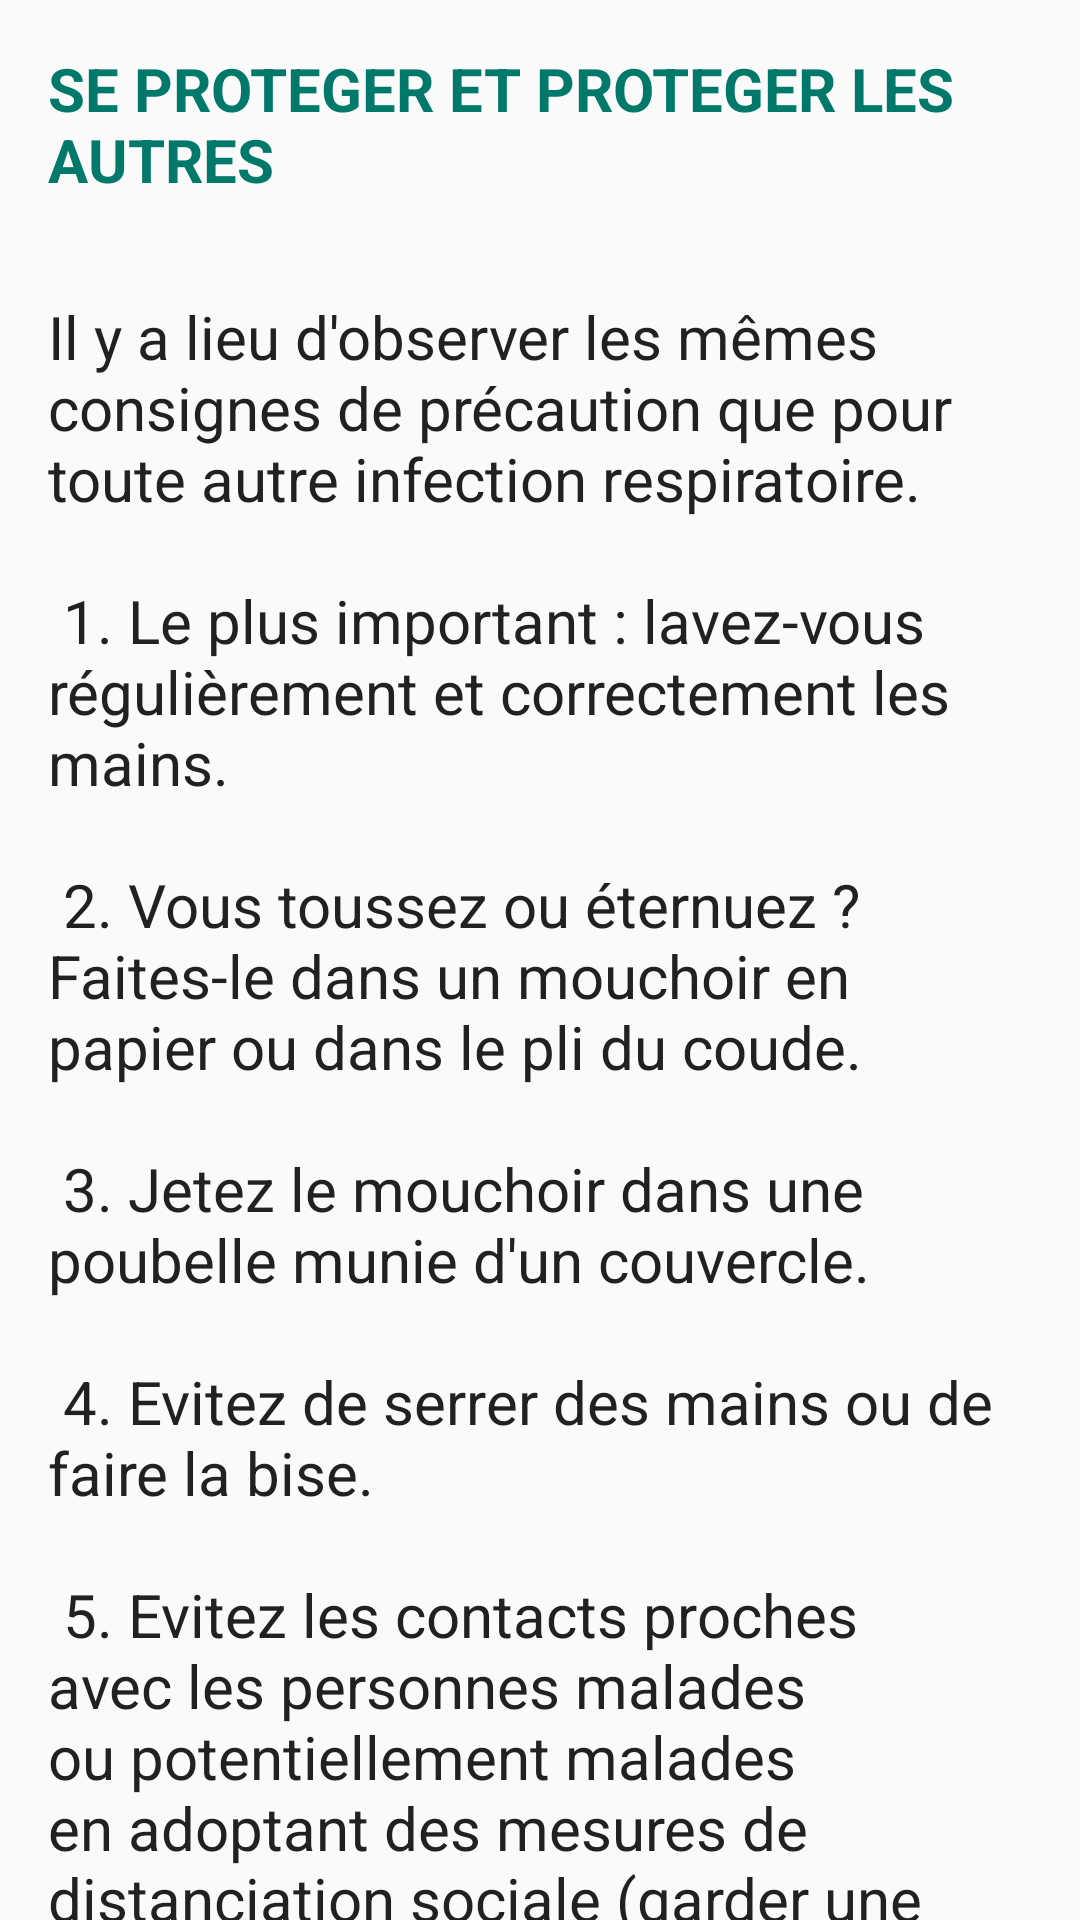

Write the Android layout XML for this screen, with the resource values it uses.
<!-- AndroidManifest.xml: application theme AppTheme -->
<!-- res/layout/content_sepro.xml -->
<?xml version="1.0" encoding="utf-8"?>
<androidx.core.widget.NestedScrollView xmlns:android="http://schemas.android.com/apk/res/android"
    xmlns:app="http://schemas.android.com/apk/res-auto"
    xmlns:tools="http://schemas.android.com/tools"
    android:layout_width="match_parent"
    android:layout_height="match_parent"
    app:layout_behavior="@string/appbar_scrolling_view_behavior"
    >
    <LinearLayout
        android:layout_width="match_parent"
        android:layout_height="match_parent"
        android:orientation="vertical">

        <TextView
            android:layout_width="wrap_content"
            android:layout_height="wrap_content"
            android:textSize="20sp"
            android:textStyle="bold"
            android:textColor="@color/colorPrimaryDark"
            android:layout_margin="@dimen/text_margin"
            android:text="SE PROTEGER ET PROTEGER LES AUTRES" />

        <TextView
            android:id="@+id/txtMessage"
            android:layout_width="wrap_content"
            android:layout_height="wrap_content"
            android:textSize="20sp"
            android:layout_margin="@dimen/text_margin"
            android:textColor="@color/primary_text"
            android:text="@string/sepro_text" />
    </LinearLayout>

</androidx.core.widget.NestedScrollView>
<!-- resources referenced by this layout -->
<resources>
  <color name="colorPrimaryDark">#00796B</color>
  <color name="primary_text">#212121</color>
  <dimen name="text_margin">16dp</dimen>
  <string name="sepro_text">
  
          "Il y a lieu d\'observer les mêmes consignes de précaution que pour toute autre infection respiratoire.  \n\n"
              "1. Le plus important : lavez-vous régulièrement et correctement les mains.  \n \n"
              "2. Vous toussez ou éternuez ? Faites-le dans un mouchoir en papier ou dans le pli du coude. \n \n"
              "3. Jetez le mouchoir dans une poubelle munie d\'un couvercle. \n \n"
              "4. Evitez de serrer des mains ou de faire la bise. \n \n"
              "5. Evitez les contacts proches avec les personnes malades ou potentiellement malades en adoptant des mesures de distanciation sociale (garder une distance de 2 mètres au moins). \n \n"
              "6. Si possible, restez à la maison ! \n \n"
              "7. Evitez autant que possible de toucher votre visage avec vos mains. \n \n"
              "8. Auto-isolement ou auto-quarantaine si vous présentez des signes ou si vous avez été en contact avec une personne qui présente des signes. \n\n"
  
          "L’isolement s’applique aux personnes qui ont une infection confirmée à SARS-COV-2. Cette mesure vise à éviter que la personne infectée, qui est contagieuse, transmette l’infection à son entourage. \n\n"
  
  
  
  
         "L’auto-isolement s’applique aux personnes qui ont des symptômes de maladie compatibles avec le COVID-19 mais dont l’infection n’est pas confirmée. \n\n"
  
          "Elles doivent rester chez elles pendant 7 jours à partir du début des symptômes.\n\n"
  
      "L’auto-quarantaine s’applique aux personnes qui ont eu un contact intime ou qui vivent sous le même toit qu’une personne dont l’infection est confirmée.\n\n"
  
      "Elles doivent rester chez elles pendant 7 jours à compter du diagnostic du cas confirmé. \n\n"
  
      </string>
  <style name="AppTheme" parent="Theme.AppCompat.Light.NoActionBar">
          
          <item name="colorPrimary">@color/colorPrimary</item>
          <item name="colorPrimaryDark">@color/colorPrimaryDark</item>
          <item name="colorAccent">@color/colorAccent</item>
      </style>
  <color name="colorPrimary">#009688</color>
  <color name="colorAccent">#009688</color>
</resources>
